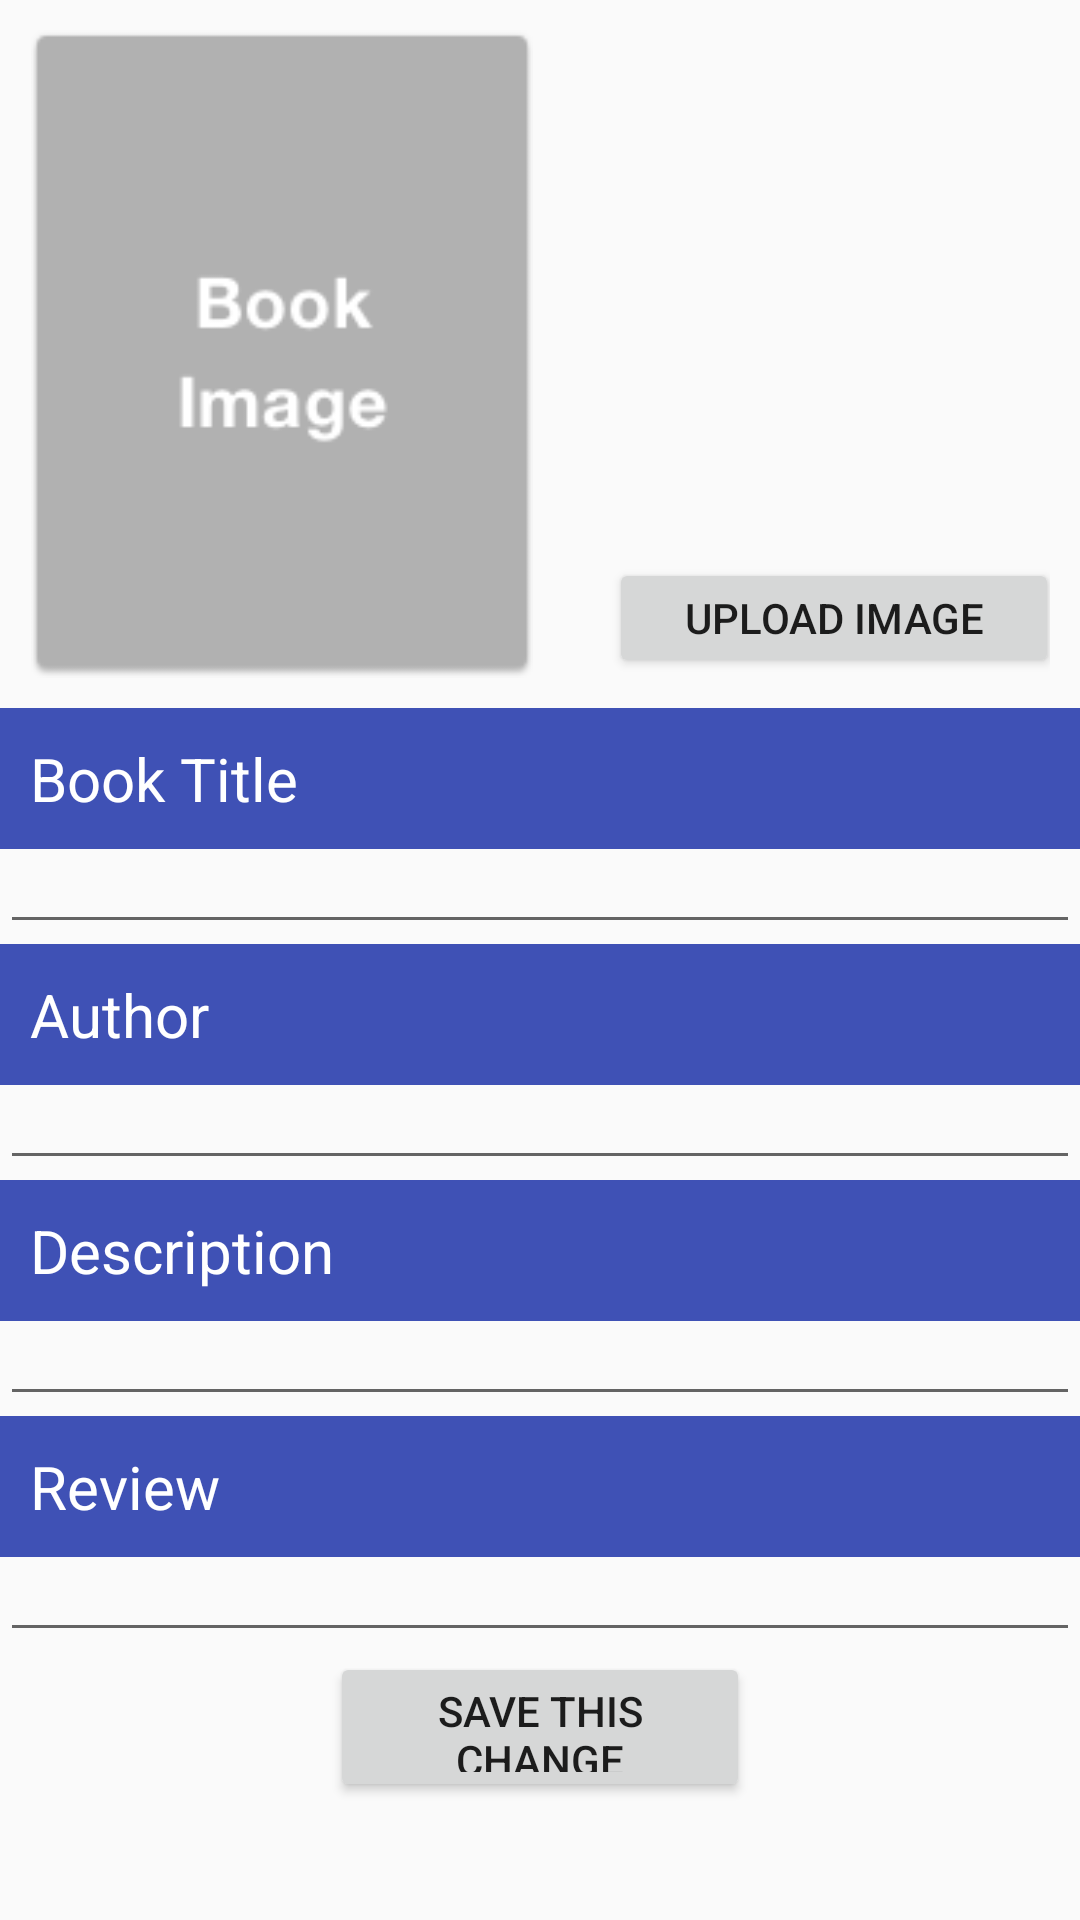

The Android layout XML behind this screen, and the referenced resources:
<!-- AndroidManifest.xml: application theme AppTheme -->
<!-- res/layout/activity_edit_record.xml -->
<?xml version="1.0" encoding="utf-8"?>
<android.support.constraint.ConstraintLayout
    xmlns:android="http://schemas.android.com/apk/res/android"
    xmlns:tools="http://schemas.android.com/tools"
    android:layout_width="match_parent"
    android:layout_height="match_parent"
    android:orientation="vertical"
    tools:context=".viewcontroller.EditRecordActivity">

    <ScrollView
        android:layout_width="match_parent"
        android:layout_height="match_parent">

        <LinearLayout
            android:layout_width="match_parent"
            android:layout_height="match_parent"
            android:orientation="vertical">

            <LinearLayout
                android:layout_width="match_parent"
                android:layout_height="wrap_content"
                android:orientation="horizontal"
                android:padding="10dp">

                <ImageView
                    android:id="@+id/edit_book_image"
                    android:layout_width="168dp"
                    android:layout_height="216dp"
                    android:src="@drawable/dummy"
                    android:layout_marginRight="25dp"/>

                <Button
                    android:id="@+id/edit_image_upload_button"
                    android:layout_width="150dp"
                    android:layout_height="40dp"
                    android:text="Upload Image"
                    android:layout_gravity="bottom"/>

            </LinearLayout>

            <LinearLayout
                android:layout_width="match_parent"
                android:layout_height="wrap_content"
                android:orientation="vertical">

                <TextView
                    android:layout_width="match_parent"
                    android:layout_height="wrap_content"
                    android:text="Book Title"
                    android:textSize="20sp"
                    android:textColor="@color/white"
                    android:background="@color/colorPrimary"
                    android:padding="10dp" />

                <EditText
                    android:id="@+id/edit_book_title_field"
                    android:layout_width="match_parent"
                    android:layout_height="wrap_content"
                    android:textSize="16sp"
                    android:padding="5dp" />

            </LinearLayout>

            <LinearLayout
                android:layout_width="match_parent"
                android:layout_height="wrap_content"
                android:orientation="vertical">

                <TextView
                    android:layout_width="match_parent"
                    android:layout_height="wrap_content"
                    android:text="Author"
                    android:textSize="20sp"
                    android:textColor="@color/white"
                    android:background="@color/colorPrimary"
                    android:padding="10dp" />

                <EditText
                    android:id="@+id/edit_autor_field"
                    android:layout_width="match_parent"
                    android:layout_height="wrap_content"
                    android:textSize="16sp"
                    android:padding="5dp" />

            </LinearLayout>

            <LinearLayout
                android:layout_width="match_parent"
                android:layout_height="wrap_content"
                android:orientation="vertical">

                <TextView
                    android:layout_width="match_parent"
                    android:layout_height="wrap_content"
                    android:text="Description"
                    android:textSize="20sp"
                    android:textColor="@color/white"
                    android:background="@color/colorPrimary"
                    android:padding="10dp" />

                <EditText
                    android:id="@+id/edit_description_field"
                    android:layout_width="match_parent"
                    android:layout_height="wrap_content"
                    android:textSize="16sp"
                    android:padding="5dp" />

            </LinearLayout>

            <LinearLayout
                android:layout_width="match_parent"
                android:layout_height="wrap_content"
                android:orientation="vertical">

                <TextView
                    android:layout_width="match_parent"
                    android:layout_height="wrap_content"
                    android:text="Review"
                    android:textSize="20sp"
                    android:textColor="@color/white"
                    android:background="@color/colorPrimary"
                    android:padding="10dp" />

                <EditText
                    android:id="@+id/edit_review_field"
                    android:layout_width="match_parent"
                    android:layout_height="wrap_content"
                    android:textSize="16sp"
                    android:padding="5dp" />

            </LinearLayout>

            <Button
                android:id="@+id/edit_save_button"
                android:layout_width="140dp"
                android:layout_height="50dp"
                android:layout_gravity="center_horizontal"
                android:text="Save this change"/>

        </LinearLayout>

    </ScrollView>

</android.support.constraint.ConstraintLayout>
<!-- resources referenced by this layout -->
<resources>
  <color name="colorPrimary">#3F51B5</color>
  <color name="white">#ffffff</color>
  <!-- drawable dummy: png bitmap (drawable, 4218 bytes) -->
  <style name="AppTheme" parent="Theme.AppCompat.Light.DarkActionBar">
          
          <item name="colorPrimary">@color/appBaseColor</item>
          <item name="colorPrimaryDark">@color/appBaseColor</item>
          <item name="colorAccent">@color/colorAccent</item>
      </style>
  <color name="appBaseColor">#EB9176</color>
  <color name="colorAccent">#FF4081</color>
</resources>
